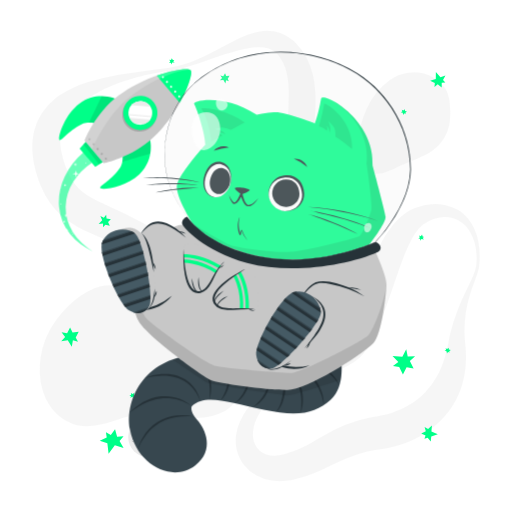
t = 0.00 s
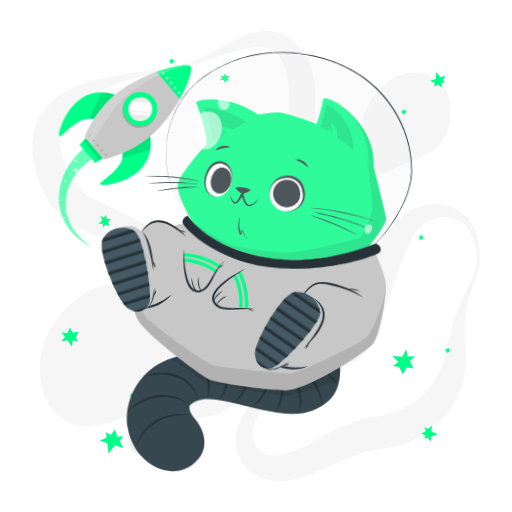
t = 0.56 s
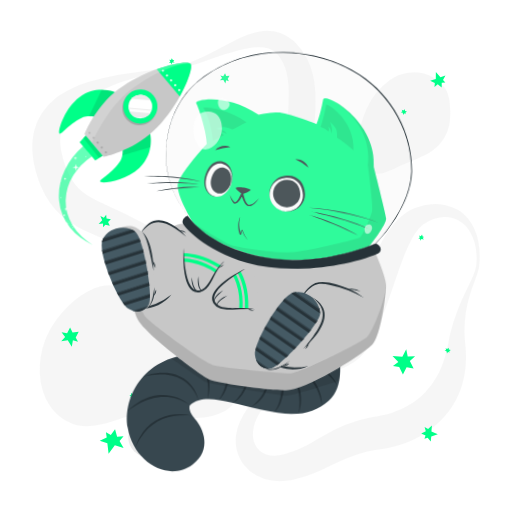
t = 0.94 s
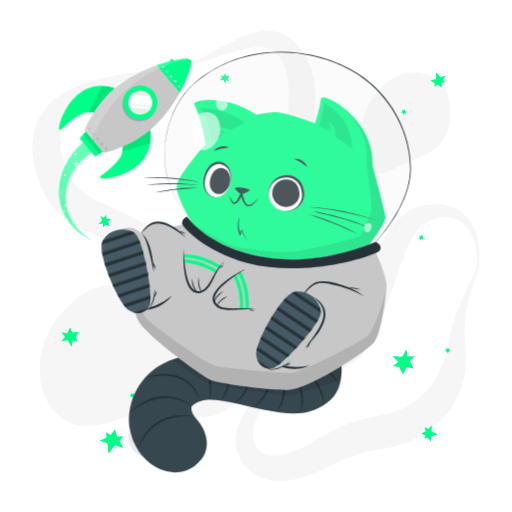
t = 1.50 s
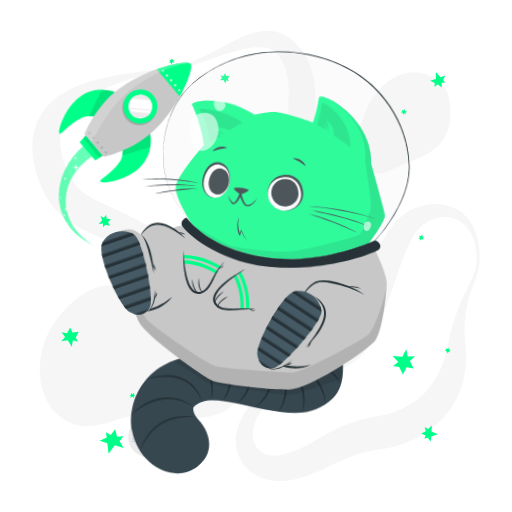
t = 2.06 s
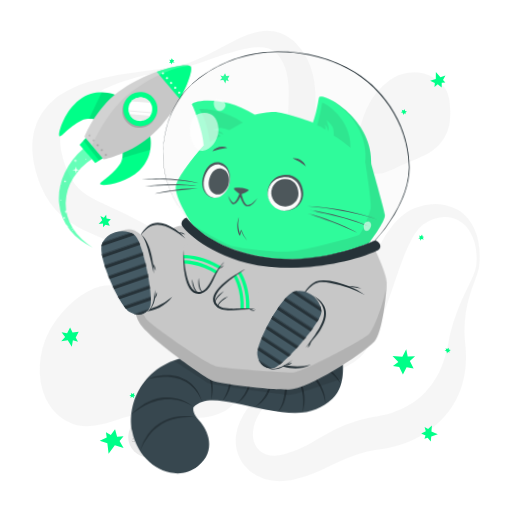
t = 2.44 s

The animated SVG that drew these frames (rendered in a browser with its animation timeline set to each time). Animation: 2 CSS @keyframes rules; one cycle of 3.00 s, repeats indefinitely.

<svg class="animated" id="freepik_stories-cat-astronaut" xmlns="http://www.w3.org/2000/svg" viewBox="0 0 500 500" version="1.1" xmlns:xlink="http://www.w3.org/1999/xlink" xmlns:svgjs="http://svgjs.com/svgjs"><style>svg#freepik_stories-cat-astronaut:not(.animated) .animable {opacity: 0;}svg#freepik_stories-cat-astronaut.animated #freepik--Rocket--inject-125 {animation: 3s Infinite  linear floating;animation-delay: 0s;}svg#freepik_stories-cat-astronaut.animated #freepik--Cat--inject-125 {animation: 3s Infinite  linear wind;animation-delay: 0s;}            @keyframes floating {                0% {                    opacity: 1;                    transform: translateY(0px);                }                50% {                    transform: translateY(-10px);                }                100% {                    opacity: 1;                    transform: translateY(0px);                }            }                    @keyframes wind {                0% {                    transform: rotate( 0deg );                }                25% {                    transform: rotate( 1deg );                }                75% {                    transform: rotate( -1deg );                }            }        </style><g id="freepik--background-complete--inject-125" class="animable" style="transform-origin: 250.016px 249.976px;"><g id="elur7zvf8htii"><g style="opacity: 0.4; transform-origin: 250.016px 249.976px;" class="animable"><path d="M465,259.53a58.69,58.69,0,0,0-1.64-22.65c-2.07-7.23-5.91-14-11.37-18.5a30.17,30.17,0,0,0-4.27-3A26.54,26.54,0,0,0,433.32,212c-6.57.36-12.9,2.84-18.65,6.42-.35.22-.75.46-1.05.67l-.83.62c-.54.45-1.08.87-1.6,1.36a28.7,28.7,0,0,0-3,3.18,51.87,51.87,0,0,0-5.34,7.87,145.7,145.7,0,0,0-8.72,19.08c-5.23,13.58-9.83,28.06-15,42.71q-1.92,5.5-4,11c-1.37,3.7-2.85,7.4-4.39,11.12a163.29,163.29,0,0,1-11.06,22.44c-1.16,1.89-2.4,3.79-3.84,5.69-.72,1-1.51,1.92-2.34,2.86s-1.7,1.79-2.59,2.62a50,50,0,0,1-11.5,7.9c-7.92,4.06-15.82,6.24-23.44,8.5s-15.08,4.27-22.23,6.94a100.34,100.34,0,0,0-20.18,10,65.45,65.45,0,0,0-16.09,14.78C253,403.56,249.53,410,248,416.47a32.69,32.69,0,0,0-.93,9.45,21.93,21.93,0,0,0,2.08,8.21,18.34,18.34,0,0,0,11.1,9.62,24.81,24.81,0,0,0,7.62,1.21,34.09,34.09,0,0,0,8.21-1c.69-.17,1.39-.37,2.08-.58l2.48-.74q2.47-.78,4.88-1.66c3.22-1.2,6.38-2.52,9.51-4,6.27-3,12.53-6.79,19.48-10.82a175.7,175.7,0,0,1,22.76-11.41,137.13,137.13,0,0,1,25.27-7.25c1.07-.23,2.13-.37,3.2-.55l2.86-.46c1.58-.27,3.18-.58,4.79-.93,3.2-.71,6.39-1.58,9.5-2.6,12.49-4.11,23.74-10.62,32.3-19.81a76.88,76.88,0,0,0,11.34-15.52,79.75,79.75,0,0,0,4.41-9.1,98.93,98.93,0,0,0,3.54-9.9c1-3.42,1.91-6.94,2.64-10.55.35-1.69.72-3.91,1.1-5.91s.84-4.07,1.32-6.08a177,177,0,0,1,7.38-23.37c2.91-7.53,6.3-14.75,9.7-21.84,1.7-3.55,3.4-7.07,5-10.6A42,42,0,0,0,465,259.53Zm3,.32a31.4,31.4,0,0,1-1.34,6c-.58,1.93-1.27,3.79-1.94,5.64-1.36,3.71-2.77,7.34-4,11s-2.41,7.38-3.38,11.1-1.71,7.5-2.33,11.26a114.77,114.77,0,0,0-1.22,22.62c.07,1.87.21,3.74.35,5.59s.38,3.58.55,5.79a117.2,117.2,0,0,1,.38,12.75,92.87,92.87,0,0,1-4.32,26.08A81,81,0,0,1,438,402.16a89.87,89.87,0,0,1-20.26,19.12A102.07,102.07,0,0,1,393.3,433.6a109.21,109.21,0,0,1-13,3.66c-2.22.49-4.45.89-6.73,1.22l-5.51.81A122.71,122.71,0,0,0,348.08,444a157,157,0,0,0-19.7,8.26c-6.83,3.3-14.25,7.1-22.34,10.25a123.93,123.93,0,0,1-12.42,4.16c-2.12.58-4.24,1.09-6.37,1.57l-3.21.65c-1.21.22-2.43.42-3.66.57a53.27,53.27,0,0,1-15.12-.16,45.32,45.32,0,0,1-14.85-5,39.74,39.74,0,0,1-12.19-10.31,37.07,37.07,0,0,1-6.92-14.13,39.88,39.88,0,0,1-.8-14.89,48.05,48.05,0,0,1,3.78-13.41A74.59,74.59,0,0,1,249,390.48a93.18,93.18,0,0,1,9.3-8.39,106.82,106.82,0,0,1,10.21-7c14.07-8.5,29.49-13.37,43.64-19.52,7.05-3,13.84-6.48,19.17-10.73a33.42,33.42,0,0,0,6.55-6.93c.41-.61.8-1.24,1.16-1.87s.67-1.25,1-1.94c.67-1.38,1.3-2.9,1.9-4.5,1.21-3.19,2.26-6.67,3.24-10.22s1.92-7.19,2.88-10.88l2.82-11.16c.95-3.75,1.92-7.53,3-11.31,4.18-15.12,9-30.47,16.5-45.45a110.34,110.34,0,0,1,14-21.78c1.49-1.71,3-3.39,4.72-5a52.89,52.89,0,0,1,5.39-4.64,46.53,46.53,0,0,1,6.22-4,33.61,33.61,0,0,1,3.42-1.64l1.78-.7c.58-.21,1.08-.36,1.62-.54a62.41,62.41,0,0,1,13.22-2.78,47.8,47.8,0,0,1,13.66.61,39.3,39.3,0,0,1,12.7,4.82,36.37,36.37,0,0,1,5.39,3.91,38.63,38.63,0,0,1,4.57,4.66A50.66,50.66,0,0,1,467.2,236,81.6,81.6,0,0,1,468,259.85Z" style="fill: rgb(235, 235, 235); transform-origin: 349.331px 334.594px;" id="elelzxwtjlu" class="animable"></path><path d="M166.66,65.81a101.46,101.46,0,0,0,25.67-7.6c8.26-3.52,16.21-7.77,24.22-12.09,4-2.13,8-4.34,12.22-6.41a123.29,123.29,0,0,1,13-5.79,61.91,61.91,0,0,1,14.87-3.65,38.72,38.72,0,0,1,17.28,2c1.46.52,2.87,1.22,4.31,1.87s2.72,1.57,4.06,2.41,2.5,1.85,3.71,2.83,2.24,2.08,3.34,3.14a60.21,60.21,0,0,1,10.2,14.11,69.76,69.76,0,0,1,5.94,16,98.18,98.18,0,0,1,2.38,15.9,203.82,203.82,0,0,1-.54,29.44l-1.11,13.66c-.18,2.23-.3,4.43-.45,6.62l-.19,3.26-.13,3.22a123.37,123.37,0,0,0,.19,12.51,68.87,68.87,0,0,0,1.71,11.73,71.64,71.64,0,0,0,4.14,11.75c1.76,4,3.78,8,5.95,12.06,4.36,8.09,9.31,16.17,14.13,24.51l3.58,6.32c1.16,2.15,2.3,4.3,3.4,6.52a96.35,96.35,0,0,1,5.8,13.85A49.19,49.19,0,0,1,347,259.33a35.27,35.27,0,0,1-3.62,15.38,40.18,40.18,0,0,1-4.08,6.52l-2.39,2.91c-.82.92-1.67,1.75-2.5,2.63a78.78,78.78,0,0,1-11.13,9.29A75.23,75.23,0,0,1,310.4,303c-1.14.44-2.25,1-3.41,1.35l-3.48,1.18c-2.35.67-4.71,1.34-7.12,1.83A99.19,99.19,0,0,1,267.06,309a125.82,125.82,0,0,1-14.59-2.05c-4.84-.9-9.59-2.16-14.31-3.53-2.33-.74-4.7-1.42-7-2.25l-3.48-1.21-3.43-1.3q-6.87-2.67-13.49-5.83c-2.21-1.06-4.39-2.16-6.58-3.25s-4.32-2.3-6.45-3.49-4.26-2.39-6.34-3.66-4.18-2.52-6.22-3.85l-11.75-7.61c-1.91-1.23-3.85-2.4-5.77-3.61l-2.89-1.79-2.91-1.73A439.22,439.22,0,0,0,114,239.07c-8.26-3.67-16.6-7.18-25.42-11.17-4.4-2-8.92-4.19-13.59-6.8a91.12,91.12,0,0,1-14-9.65A71.11,71.11,0,0,1,48.72,198a81.82,81.82,0,0,1-8.36-15.2c-1.16-2.55-2-5.07-3-7.61-.45-1.26-.82-2.51-1.23-3.76S35.34,169,35,167.61l-1-4-.51-2-.39-2.06a72.78,72.78,0,0,1-1.23-8.32c-.13-1.41-.27-2.82-.36-4.23l0-4.33,0-2.16c0-.72.12-1.45.18-2.18l.43-4.34c.22-1.44.56-2.89.84-4.32l.46-2.14c.18-.71.42-1.41.63-2.11.44-1.4.87-2.79,1.34-4.17s1.15-2.67,1.75-4a55.42,55.42,0,0,1,9.36-14l1.36-1.53c.48-.48,1-.93,1.45-1.4,1-.92,1.94-1.86,2.94-2.73,2.07-1.61,4.07-3.33,6.23-4.7a88.55,88.55,0,0,1,13.11-7.31,127.28,127.28,0,0,1,13.52-5.14,224.45,224.45,0,0,1,27.27-6.63c2.28-.4,4.54-.87,6.82-1.2s4.52-.81,6.8-1.13,4.54-.69,6.8-1l6.79-1Zm.5,3c-9,1.3-17.89,2.93-26.68,5l-3.29.79-3.27.87c-2.18.56-4.34,1.22-6.49,1.87-4.32,1.26-8.56,2.74-12.75,4.3A146.65,146.65,0,0,0,90.78,93a108.41,108.41,0,0,0-10.62,7.18,75.94,75.94,0,0,0-9,8.29c-1.42,1.41-2.54,3-3.78,4.48l-1.61,2.34c-.26.38-.54.76-.79,1.15l-.68,1.21a38.5,38.5,0,0,0-4.1,9.76c-.19.84-.38,1.67-.61,2.48l-.38,2.54c-.06.42-.15.83-.18,1.26l-.06,1.3c0,.86-.11,1.7-.11,2.57l.09,2.63c0,.44,0,.86.05,1.31l.16,1.35.29,2.67.54,2.73A78,78,0,0,0,63,159.38c.27.92.66,1.9,1,2.87s.74,1.95,1.14,2.89c.82,1.83,1.58,3.73,2.47,5.42a54.58,54.58,0,0,0,5.63,9.31A42.14,42.14,0,0,0,80.24,187c5.22,4.24,12.4,8,20.49,11.77,4,1.91,8.19,3.82,12.46,5.79s8.53,4,12.82,6.15A409.24,409.24,0,0,1,175.91,240l3,2,3,2.08c2,1.4,3.94,2.76,5.88,4.19l11.31,8.35c3.61,2.64,7.26,5.2,10.93,7.73l5.57,3.68c1.87,1.19,3.73,2.39,5.62,3.56,3.79,2.27,7.58,4.57,11.47,6.63l2.9,1.58,2.93,1.49c1.95,1,3.94,1.91,5.92,2.86a133.9,133.9,0,0,0,24.48,8.6,90.51,90.51,0,0,0,12.61,2.05,66.52,66.52,0,0,0,12.62,0,56.85,56.85,0,0,0,23.75-7.39,57.63,57.63,0,0,0,10.08-7.57c.75-.74,1.56-1.46,2.27-2.21l2-2.29a31.11,31.11,0,0,0,3.22-5A23.74,23.74,0,0,0,338.09,259a35.3,35.3,0,0,0-2.58-12.13,76.55,76.55,0,0,0-6-11.79c-2.38-3.82-5-7.57-7.8-11.26-5.56-7.39-11.64-14.6-17.59-22.28-3-3.87-5.9-7.87-8.66-12.15a92.73,92.73,0,0,1-7.58-13.93c-4.39-10.42-6.09-20.95-6.82-31.09-1.32-20.22,1.26-38.83.89-55.51-.18-8.32-1.09-16-3.51-22.8a43.65,43.65,0,0,0-4.89-9.69,22.85,22.85,0,0,0-6.63-6.75,22.61,22.61,0,0,0-9.57-3.27,47.48,47.48,0,0,0-12,.26,115.67,115.67,0,0,0-12.8,2.59c-4.29,1.17-8.61,2.46-12.89,3.9-8.6,2.8-17.14,6-25.82,8.86A160.69,160.69,0,0,1,167.16,68.78Z" style="fill: rgb(235, 235, 235); transform-origin: 189.255px 169.728px;" id="elk196iojckf" class="animable"></path><path d="M208.2,406a64,64,0,0,1-8.81,1.6c-1.42.19-2.79.29-4.18.41s-2.74.16-4.08.18c-2.7.11-5.32,0-7.94-.05-10.41-.41-20.36-2-30.17-3.52l-3.48-.53-1.54-.22-1.57-.12c-1.06-.11-2.16-.07-3.24-.1s-2.21.09-3.34.18-2.25.2-3.4.38-2.28.35-3.44.58c-2.29.46-4.63,1-6.94,1.61-9.34,2.46-18.57,6.11-28.87,8.47a52.69,52.69,0,0,1-16.63,1.26,38.62,38.62,0,0,1-8.82-1.94,40,40,0,0,1-4.23-1.75c-.69-.34-1.4-.67-2.06-1l-2-1.15a52.13,52.13,0,0,1-7.21-5.37c-1.15-1-2.23-2.19-3.34-3.31s-2-2.41-3-3.65-1.73-2.54-2.58-3.86c-.43-.65-.77-1.32-1.12-2l-1.07-2-.52-1-.43-1-.86-2.07a38.74,38.74,0,0,1-1.51-4.18,68.26,68.26,0,0,1-3-16.93,82.76,82.76,0,0,1,.91-16.62A81.33,81.33,0,0,1,44,332.36c.5-1.26,1-2.52,1.55-3.77s1.17-2.46,1.76-3.68,1.22-2.42,1.9-3.59,1.31-2.36,2.06-3.51a103.5,103.5,0,0,1,21-24.07A82.86,82.86,0,0,1,85,284.87a52.47,52.47,0,0,1,14.24-5.47,34.19,34.19,0,0,1,15.48.36,58.23,58.23,0,0,1,14.5,6.16,154,154,0,0,1,25.22,18.86c3.87,3.49,7.5,7.12,11,10.84a7.84,7.84,0,0,0,1.08,1l.9.79c.7.47,1.23,1,2,1.45l1,.7c.36.22.73.42,1.07.66.66.47,1.5.85,2.2,1.3a92.5,92.5,0,0,0,10.65,5l6.37,2.51,3.41,1.33,3.56,1.48c2.41,1,4.95,2.19,7.53,3.46a74.57,74.57,0,0,1,8,4.77,50.15,50.15,0,0,1,8,6.82,42.21,42.21,0,0,1,6.66,9.25l.69,1.28.59,1.31c.38.88.78,1.76,1.12,2.66a43.38,43.38,0,0,1,1.57,5.36l.56,2.67.34,2.6a47.21,47.21,0,0,1,.33,5.09c0,.45,0,.79,0,1.3,0,.69,0,1.36-.08,2a24.38,24.38,0,0,1-.61,4.18c-.08.34-.16.69-.25,1l-.34,1.07c-.23.7-.49,1.39-.75,2.09a29.72,29.72,0,0,1-2.06,3.87c-.4.59-.81,1.16-1.23,1.72-.21.29-.43.58-.64.83l-.67.74c-.44.48-.9,1-1.36,1.42s-.91.81-1.38,1.21-.94.77-1.41,1.12l-1.36.94c-.46.29-.94.62-1.38.87l-1.33.73A45.08,45.08,0,0,1,208.2,406Z" style="fill: rgb(235, 235, 235); transform-origin: 135.901px 347.498px;" id="elsy3ca9crstq" class="animable"></path><path d="M350.05,149.26a48.65,48.65,0,0,1-.69-9.77c.09-6.26,1.5-12,3.05-17.57a112.12,112.12,0,0,1,5.85-16.27,72.08,72.08,0,0,1,9.06-14.82,68,68,0,0,1,13-12.56A42.69,42.69,0,0,1,398.64,71a41.37,41.37,0,0,1,10.55-.22A33.83,33.83,0,0,1,419,73.41a34.31,34.31,0,0,1,7.71,4.78,68.44,68.44,0,0,1,6,5.6,22.92,22.92,0,0,1,2.6,3.43,26.19,26.19,0,0,1,1.84,3.94,43.62,43.62,0,0,1,2,8.68,74.22,74.22,0,0,1,.21,18.49A41.86,41.86,0,0,1,433.69,135a42.29,42.29,0,0,1-11.48,12.31c-4.58,3.34-10,5.73-15.23,7.91s-10.52,4.12-15.44,6.44-9.67,4.9-15.66,6.77a27.74,27.74,0,0,1-4.91,1.06,19.86,19.86,0,0,1-5.84-.09,15.29,15.29,0,0,1-7-3.42c-.48-.44-1-.92-1.42-1.39s-.83-1-1.23-1.47a24.44,24.44,0,0,1-1.86-2.95,30,30,0,0,1-1.35-2.91c-.34-.9-.72-1.89-1-2.76l-.39-1.37-.33-1.32C350.35,151,350.21,150.13,350.05,149.26Z" style="fill: rgb(235, 235, 235); transform-origin: 394.588px 120.103px;" id="el6g75apkkmna" class="animable"></path></g></g><circle cx="144.87" cy="426.84" r="19.67" style="fill: rgb(235, 235, 235); transform-origin: 144.87px 426.84px;" id="elfn8utopg1m" class="animable"></circle><path d="M152,415.17a4.43,4.43,0,0,1-.73,2.67,5.36,5.36,0,0,1-2.14,1.89,3.92,3.92,0,0,1-2.89.25,4.09,4.09,0,0,1-2.2-1.7,5.85,5.85,0,0,0,2.36,1.05,3.78,3.78,0,0,0,1.21,0,4,4,0,0,0,1.15-.37c.18-.09.37-.19.55-.3a5.88,5.88,0,0,0,.51-.36,5.22,5.22,0,0,0,.91-.85A6.85,6.85,0,0,0,152,415.17Z" style="fill: rgb(199, 199, 199); transform-origin: 148.023px 417.658px;" id="el84uqkhiqwte" class="animable"></path><path d="M145,416.3a2.81,2.81,0,0,1,.4-1.88,3.58,3.58,0,0,1,1.49-1.34,2.61,2.61,0,0,1,2.05-.15,2.58,2.58,0,0,1,1.47,1.25,4.45,4.45,0,0,0-1.63-.6,2.65,2.65,0,0,0-1.52.27A4.58,4.58,0,0,0,145,416.3Z" style="fill: rgb(199, 199, 199); transform-origin: 147.691px 414.544px;" id="eligtf5dg45hf" class="animable"></path><path d="M144.87,436.09a2.67,2.67,0,0,1,0,1.87,3.34,3.34,0,0,1-1.14,1.6,2.61,2.61,0,0,1-1.94.52,2.67,2.67,0,0,1-1.65-.91,4.88,4.88,0,0,0,1.68.24,2.54,2.54,0,0,0,1.39-.54,3.9,3.9,0,0,0,1-1.17A5,5,0,0,0,144.87,436.09Z" style="fill: rgb(199, 199, 199); transform-origin: 142.59px 438.097px;" id="eliwqnpe6el3" class="animable"></path><path d="M140.79,438.32a1.72,1.72,0,0,1-.13-1.32,2.24,2.24,0,0,1,.79-1.15,1.79,1.79,0,0,1,1.41-.35,1.71,1.71,0,0,1,1.12.72,3.84,3.84,0,0,0-1.15-.05,2,2,0,0,0-.86.36A3.43,3.43,0,0,0,140.79,438.32Z" style="fill: rgb(199, 199, 199); transform-origin: 142.282px 436.896px;" id="eltph3ula1t5q" class="animable"></path><path d="M137.78,418.39a1.8,1.8,0,0,1,.56,1.26,1.93,1.93,0,0,1-.56,1.39,1.7,1.7,0,0,1-1.44.5,2.1,2.1,0,0,1-1.23-.59,6.52,6.52,0,0,0,1.22-.09,1.46,1.46,0,0,0,.84-.42,2,2,0,0,0,.5-.86A3.68,3.68,0,0,0,137.78,418.39Z" style="fill: rgb(199, 199, 199); transform-origin: 136.725px 419.972px;" id="el4smd0nslq83" class="animable"></path><path d="M135.34,420.3a1.11,1.11,0,0,1-.49-.87,1.38,1.38,0,0,1,.39-1,1.22,1.22,0,0,1,1.08-.35,1.3,1.3,0,0,1,.84.51,6,6,0,0,0-.83.17,1,1,0,0,0-.48.27,1.67,1.67,0,0,0-.33.5A3,3,0,0,0,135.34,420.3Z" style="fill: rgb(199, 199, 199); transform-origin: 136.005px 419.181px;" id="el0pw2mwoso79g" class="animable"></path><path d="M151.45,439.13a1.75,1.75,0,0,1-1.09.85,1.93,1.93,0,0,1-1.48-.2,1.69,1.69,0,0,1-.83-1.28,2,2,0,0,1,.27-1.34,6.07,6.07,0,0,0,.38,1.16,1.47,1.47,0,0,0,.61.72,2,2,0,0,0,.95.27A3.83,3.83,0,0,0,151.45,439.13Z" style="fill: rgb(199, 199, 199); transform-origin: 149.739px 438.603px;" id="elwkbws2jyrl" class="animable"></path><path d="M149,437.23a1.14,1.14,0,0,1,.73-.69,1.35,1.35,0,0,1,1.09.13,1.23,1.23,0,0,1,.6,1,1.26,1.26,0,0,1-.29.94,6.37,6.37,0,0,0-.36-.77,1,1,0,0,0-.39-.39,1.33,1.33,0,0,0-.56-.2A2.89,2.89,0,0,0,149,437.23Z" style="fill: rgb(199, 199, 199); transform-origin: 150.213px 437.545px;" id="elx7qk9746emj" class="animable"></path><path d="M158.19,425.28a1.77,1.77,0,0,1-.42,1.32,1.91,1.91,0,0,1-1.34.67,1.75,1.75,0,0,1-1.41-.59,2,2,0,0,1-.53-1.26,6.06,6.06,0,0,0,1,.75,1.52,1.52,0,0,0,.91.24,1.94,1.94,0,0,0,.94-.31A3.33,3.33,0,0,0,158.19,425.28Z" style="fill: rgb(199, 199, 199); transform-origin: 156.344px 426.276px;" id="elnenzhgkf54j" class="animable"></path><path d="M155.1,425.09a1.08,1.08,0,0,1,.21-1,1.35,1.35,0,0,1,1-.52,1.23,1.23,0,0,1,1,.46,1.26,1.26,0,0,1,.29.94,8,8,0,0,0-.73-.43,1.16,1.16,0,0,0-.54-.11,1.66,1.66,0,0,0-.58.15A3.26,3.26,0,0,0,155.1,425.09Z" style="fill: rgb(199, 199, 199); transform-origin: 156.331px 424.33px;" id="ele1u0f9gtl9r" class="animable"></path><path d="M132.13,429.74a1.78,1.78,0,0,1-.42,1.32,2,2,0,0,1-1.34.67,1.72,1.72,0,0,1-1.4-.59,2.1,2.1,0,0,1-.54-1.27,6.54,6.54,0,0,0,1,.75,1.57,1.57,0,0,0,.92.25,2,2,0,0,0,.94-.31A3.87,3.87,0,0,0,132.13,429.74Z" style="fill: rgb(199, 199, 199); transform-origin: 130.284px 430.736px;" id="el0gq302olh9ie" class="animable"></path><path d="M129,429.55a1.13,1.13,0,0,1,.21-1,1.36,1.36,0,0,1,1-.51,1.22,1.22,0,0,1,1,.45,1.29,1.29,0,0,1,.29.95,5.05,5.05,0,0,0-.73-.43.94.94,0,0,0-.54-.11,1.38,1.38,0,0,0-.57.15A2.74,2.74,0,0,0,129,429.55Z" style="fill: rgb(199, 199, 199); transform-origin: 130.234px 428.794px;" id="elnyotkqpjxch" class="animable"></path></g><g id="freepik--Stars--inject-125" class="animable" style="transform-origin: 250px 250px;"><polygon points="425.57 77.06 425.66 70.29 430.15 75.32 435 73.81 432.63 78.12 434.91 80.51 431.38 80.87 431.32 85.44 427.44 82.22 424.29 84.84 424.64 80.98 420.04 78.85 425.57 77.06" style="fill: rgb(0, 255, 136); transform-origin: 427.52px 77.865px;" id="eljekdqml1mb8" class="animable"></polygon><polygon points="421.31 421.3 427.52 424 421.15 426.2 420.67 431.25 417.61 427.4 414.52 428.58 415.55 425.19 411.36 423.36 415.83 421.03 414.63 417.11 418.06 418.93 421.8 415.51 421.31 421.3" style="fill: rgb(0, 255, 136); transform-origin: 419.44px 423.38px;" id="elpwpgopjtct" class="animable"></polygon><polygon points="112.15 434.73 106.03 443.16 104.84 432.87 97.41 430.47 104.21 427.15 103.46 422.12 108.21 424.8 112.34 419.1 114.37 426.58 120.66 426.08 116.78 430.63 120.68 437.38 112.15 434.73" style="fill: rgb(0, 255, 136); transform-origin: 109.045px 431.13px;" id="elu8y14exkto" class="animable"></polygon><polygon points="389.85 358.39 393.47 365.62 397.07 358.71 403.92 359.89 400.27 352.63 405.37 347.78 398.16 348.04 396.72 340.98 392.92 348.29 383.33 347.56 388.98 353.4 383.75 357.41 389.85 358.39" style="fill: rgb(0, 255, 136); transform-origin: 394.35px 353.3px;" id="el28tdt1uvhik" class="animable"></polygon><polygon points="222.44 76.89 224.18 73.97 220.91 74.26 219.78 71.56 218.03 74.5 215.16 73.79 216.88 76.29 214.71 78.4 218.16 78.09 220.07 81.66 220.86 78.33 223.47 79.28 222.44 76.89" style="fill: rgb(0, 255, 136); transform-origin: 219.445px 76.61px;" id="elu3u5359bz5" class="animable"></polygon><polygon points="412.74 230.99 412.14 229.07 410.98 230.63 409.35 230.06 409.96 231.99 408.52 232.98 410.29 233.2 410.37 234.99 411.59 233.34 413.91 233.9 412.75 232.25 414.2 231.47 412.74 230.99" style="fill: rgb(0, 255, 136); transform-origin: 411.36px 232.03px;" id="eljd8y1tppbkp" class="animable"></polygon><polygon points="438.71 343.03 440.2 341.69 438.31 341.28 438.15 339.56 436.65 340.91 435.15 340 435.68 341.71 434.09 342.51 436.08 342.95 436.53 345.3 437.56 343.56 438.87 344.56 438.71 343.03" style="fill: rgb(0, 255, 136); transform-origin: 437.145px 342.43px;" id="eleqy65a4vx3g" class="animable"></polygon><polygon points="395.91 110.15 397.4 108.81 395.52 108.4 395.35 106.68 393.85 108.03 392.36 107.12 392.89 108.83 391.29 109.64 393.29 110.07 393.74 112.42 394.77 110.69 396.07 111.68 395.91 110.15" style="fill: rgb(0, 255, 136); transform-origin: 394.345px 109.55px;" id="elyx2iiii6gjb" class="animable"></polygon><polygon points="130.94 385.7 131.01 383.69 129.4 384.77 128.05 383.69 127.98 385.71 126.29 386.15 127.89 386.96 127.36 388.67 129.06 387.53 131.06 388.84 130.53 386.89 132.15 386.65 130.94 385.7" style="fill: rgb(0, 255, 136); transform-origin: 129.22px 386.265px;" id="elplp6pde0q4" class="animable"></polygon><polygon points="168.8 58.56 167.78 56.84 167.01 58.61 165.29 58.44 166.32 60.17 165.14 61.46 166.92 61.27 167.4 63 168.21 61.12 170.6 61.14 169.1 59.79 170.33 58.7 168.8 58.56" style="fill: rgb(0, 255, 136); transform-origin: 167.87px 59.92px;" id="elw9g621qyjfm" class="animable"></polygon><polygon points="73.96 329.49 76.86 323.88 70.85 324.78 68.45 319.9 65.53 325.54 60.13 324.55 63.6 328.99 59.8 333.13 66.16 332.18 70.11 338.58 71.2 332.33 76.14 333.8 73.96 329.49" style="fill: rgb(0, 255, 136); transform-origin: 68.33px 329.24px;" id="el1vzj92ril37" class="animable"></polygon><polygon points="103.01 219.59 107.22 220.45 105.52 216.68 108.27 214.2 104.04 213.33 103.69 209.61 101.42 212.71 98 210.99 99.8 214.98 96.34 218.75 100.64 218.31 100.59 221.81 103.01 219.59" style="fill: rgb(0, 255, 136); transform-origin: 102.305px 215.71px;" id="eladktzw3t3bg" class="animable"></polygon></g><g id="freepik--Rocket--inject-125" class="animable" style="transform-origin: 122.117px 156.521px;"><path d="M114.47,97.18c-.33-.39-19.53-9.3-36.92,4-16,12.2-21.53,35.13-19.41,35.68,2.6.67,9.72-10.27,23.39-16.28,4.85-2.13,12.56,0,12.56,0Z" style="fill: rgb(0, 255, 136); transform-origin: 86.0883px 115.394px;" id="elhru3wv3dwh" class="animable"></path><g id="elo8omcjqj2v"><path d="M94.1,120.55a30.28,30.28,0,0,0-7-1c3-6.31,8.64-18.08,12.3-25.7a35.29,35.29,0,0,1,15.09,3.28Z" style="opacity: 0.1; transform-origin: 100.795px 107.2px;" class="animable"></path></g><path d="M146.1,134.49c.33.39,6,20.79-10,35.77C121.49,184,98,185.76,97.77,183.57c-.24-2.67,11.72-7.91,19.89-20.41,2.9-4.43,2.06-12.39,2.06-12.39Z" style="fill: rgb(0, 255, 136); transform-origin: 122.554px 159.423px;" id="eld2we8mc8tkv" class="animable"></path><g id="elvc1vcccipj"><path d="M146.85,150c-8.18,2.38-20.73,6-27.37,8a30.47,30.47,0,0,0,.24-7.21l26.38-16.28A35.11,35.11,0,0,1,146.85,150Z" style="opacity: 0.1; transform-origin: 133.431px 146.255px;" class="animable"></path></g><path d="M101.4,159.42,82.65,137.31s9.78-26.22,33-43.84c11.61-8.78,25.22-15.36,37.41-19.71,16.82-6,30.9-7.78,33.08-5.21s-1.85,16.17-10.54,31.79C169.33,111.65,160.61,124,150,134,128.87,154.07,101.4,159.42,101.4,159.42Z" style="fill: rgb(199, 199, 199); transform-origin: 134.686px 113.414px;" id="el6zmmr2ri4t3" class="animable"></path><path d="M147,124.55A16.72,16.72,0,1,1,148.89,101,16.73,16.73,0,0,1,147,124.55Z" style="fill: rgb(166, 166, 166); transform-origin: 136.148px 111.828px;" id="elwhqhn4vlz2j" class="animable"></path><path d="M147.86,123a16.72,16.72,0,1,1,1.94-23.56A16.71,16.71,0,0,1,147.86,123Z" style="fill: rgb(0, 255, 136); transform-origin: 137.046px 110.25px;" id="el06a85jk8pxhs" class="animable"></path><path d="M144.56,119.08a11.6,11.6,0,1,1,1.33-16.35A11.6,11.6,0,0,1,144.56,119.08Z" style="fill: rgb(255, 255, 255); transform-origin: 137.049px 110.24px;" id="elmsjbgdkgewe" class="animable"></path><path d="M144.56,119.08a11.43,11.43,0,0,1-3.71,2.12l-9.32-.76a11.64,11.64,0,0,1-3.32-2.69,11.83,11.83,0,0,1-1.68-2.65l20.12,1.65A11.76,11.76,0,0,1,144.56,119.08Z" style="fill: rgb(235, 235, 235); transform-origin: 136.59px 118.15px;" id="el9b846n11hb6" class="animable"></path><path d="M146.9,104.11l-18.57-1.51a11.43,11.43,0,0,1,1.21-1.2,11.6,11.6,0,0,1,16.35,1.33A13.15,13.15,0,0,1,146.9,104.11Z" style="fill: rgb(235, 235, 235); transform-origin: 137.615px 101.375px;" id="elswu4uugzocd" class="animable"></path><path d="M147.9,114.34l-22.21-1.81a7.12,7.12,0,0,1-.16-1l22.69,1.85C148.13,113.68,148,114,147.9,114.34Z" style="fill: rgb(235, 235, 235); transform-origin: 136.875px 112.935px;" id="el0ot467kley5" class="animable"></path><path d="M175.62,100.34,153.08,73.76c16.82-6,30.9-7.78,33.08-5.21S184.31,84.72,175.62,100.34Z" style="fill: rgb(0, 255, 136); transform-origin: 169.911px 83.8739px;" id="el0yiq7z0djyfh" class="animable"></path><path d="M159.71,76a1,1,0,0,1-1.38-.12,1,1,0,0,1,1.49-1.26A1,1,0,0,1,159.71,76Z" style="fill: rgb(255, 255, 255); transform-origin: 159.131px 75.3194px;" id="elxnmv2enivp" class="animable"></path><path d="M163.72,80.73a1,1,0,0,1-1.38-.11,1,1,0,1,1,1.38.11Z" style="fill: rgb(255, 255, 255); transform-origin: 163.087px 79.9556px;" id="elbn304rp5kls" class="animable"></path><path d="M167.73,85.46a1,1,0,0,1-1.38-.11,1,1,0,1,1,1.38.11Z" style="fill: rgb(255, 255, 255); transform-origin: 167.097px 84.6856px;" id="el7udp2ktjo5h" class="animable"></path><path d="M171.74,90.19a1,1,0,0,1-1.38-.11,1,1,0,1,1,1.38.11Z" style="fill: rgb(255, 255, 255); transform-origin: 171.107px 89.4156px;" id="elgxtzfla9es8" class="animable"></path><path d="M175.75,94.92a1,1,0,1,1,.11-1.37A1,1,0,0,1,175.75,94.92Z" style="fill: rgb(255, 255, 255); transform-origin: 175.081px 94.1769px;" id="el94h1y8xp6jv" class="animable"></path><path d="M88.06,136.79a1,1,0,1,1,.11-1.38A1,1,0,0,1,88.06,136.79Z" style="fill: rgb(166, 166, 166); transform-origin: 87.3956px 136.043px;" id="el9lu50mqnlr8" class="animable"></path><path d="M92.07,141.52a1,1,0,1,1,.11-1.38A1,1,0,0,1,92.07,141.52Z" style="fill: rgb(166, 166, 166); transform-origin: 91.4056px 140.773px;" id="eln53pamkrgj" class="animable"></path><path d="M96.08,146.25a1,1,0,1,1,.11-1.38A1,1,0,0,1,96.08,146.25Z" style="fill: rgb(166, 166, 166); transform-origin: 95.4156px 145.503px;" id="elif4666z1f1" class="animable"></path><path d="M100.09,151a1,1,0,1,1,.11-1.38A1,1,0,0,1,100.09,151Z" style="fill: rgb(166, 166, 166); transform-origin: 99.4256px 150.253px;" id="eld7kf8vvx3jb" class="animable"></path><path d="M104.1,155.71a1,1,0,1,1,.11-1.38A1,1,0,0,1,104.1,155.71Z" style="fill: rgb(166, 166, 166); transform-origin: 103.436px 154.963px;" id="elwuipd55sfs" class="animable"></path><g id="elz1zicaqbnnp"><path d="M185.1,67.89c-13,.93-35.45,8.8-59.12,27.35C108.5,109,95.75,132.93,89.8,145.74l-7.15-8.43s9.77-26.23,33-43.84c11.6-8.79,25.22-15.36,37.41-19.71C168.16,68.35,181,66.39,185.1,67.89Z" style="fill: rgb(255, 255, 255); opacity: 0.2; transform-origin: 133.875px 106.571px;" class="animable"></path></g><polygon points="93.02 163.02 77.78 145.04 83.7 138.56 100.39 158.23 93.02 163.02" style="fill: rgb(0, 255, 136); transform-origin: 89.085px 150.79px;" id="elc4bu8zocwkl" class="animable"></polygon><g id="elflfi0dapsoj"><polygon points="100.38 158.23 96.8 160.56 81.44 141.04 83.7 138.56 100.38 158.23" style="opacity: 0.1; transform-origin: 90.91px 149.56px;" class="animable"></polygon></g><g id="ellerns25jbo8"><path d="M89.67,159A61.69,61.69,0,0,0,71.8,177.12a48.82,48.82,0,0,0-7.64,24.38,44.35,44.35,0,0,0,1.59,13,46.34,46.34,0,0,0,5.39,12.22,53.18,53.18,0,0,0,8.69,10.53,68.49,68.49,0,0,0,11.06,8.39,68.91,68.91,0,0,1-12.11-7.15,55.91,55.91,0,0,1-10.29-9.88,50,50,0,0,1-10.83-26.9,56.82,56.82,0,0,1,5.57-29.26,73,73,0,0,1,18.53-23.79Z" style="fill: rgb(0, 255, 136); opacity: 0.6; transform-origin: 74.1906px 197.15px;" class="animable"></path></g><polygon points="77.58 169.85 74.8 170.36 74.18 173.3 73.56 170.36 70.78 169.85 73.54 169.17 74.18 166.4 74.81 169.17 77.58 169.85" style="fill: rgb(255, 255, 255); transform-origin: 74.18px 169.85px;" id="elyx3ocq7t38m" class="animable"></polygon><polygon points="67.34 224.75 65.79 225.04 65.44 226.68 65.1 225.04 63.54 224.75 65.09 224.37 65.44 222.82 65.8 224.37 67.34 224.75" style="fill: rgb(255, 255, 255); transform-origin: 65.44px 224.75px;" id="el31bs3jq0rdg" class="animable"></polygon><polygon points="66.51 210.53 64.96 210.81 64.61 212.45 64.26 210.81 62.71 210.53 64.25 210.15 64.61 208.6 64.96 210.15 66.51 210.53" style="fill: rgb(255, 255, 255); transform-origin: 64.61px 210.525px;" id="el8se81rmvy2v" class="animable"></polygon><polygon points="75.52 160.71 73.97 161 73.62 162.64 73.28 161 71.72 160.71 73.27 160.33 73.62 158.78 73.98 160.33 75.52 160.71" style="fill: rgb(255, 255, 255); transform-origin: 73.62px 160.71px;" id="elm5ln0o7hr7h" class="animable"></polygon><path d="M71,228.29a.45.45,0,0,0,0,.9A.45.45,0,0,0,71,228.29Z" style="fill: rgb(255, 255, 255); transform-origin: 71px 228.74px;" id="elkenybk1dxhd" class="animable"></path><path d="M83.88,158.52a.45.45,0,0,0,0,.9A.45.45,0,0,0,83.88,158.52Z" style="fill: rgb(255, 255, 255); transform-origin: 83.88px 158.97px;" id="elorecbv7vwi" class="animable"></path><path d="M59.62,198.7a.45.45,0,0,0,0,.9A.45.45,0,0,0,59.62,198.7Z" style="fill: rgb(255, 255, 255); transform-origin: 59.62px 199.15px;" id="eln4fhagv8e5o" class="animable"></path><path d="M70.22,226a.32.32,0,0,0,0,.64A.32.32,0,0,0,70.22,226Z" style="fill: rgb(255, 255, 255); transform-origin: 70.22px 226.32px;" id="elwv8ld7u97u" class="animable"></path><path d="M59.46,183a.32.32,0,0,0,0,.63A.32.32,0,0,0,59.46,183Z" style="fill: rgb(255, 255, 255); transform-origin: 59.46px 183.315px;" id="elm4o76ae83l" class="animable"></path><path d="M62.71,215.56a.87.87,0,0,0,0,1.73A.87.87,0,0,0,62.71,215.56Z" style="fill: rgb(255, 255, 255); transform-origin: 62.71px 216.425px;" id="el756l6pqvyvg" class="animable"></path><path d="M63.54,180a.87.87,0,0,0,0,1.73A.87.87,0,0,0,63.54,180Z" style="fill: rgb(255, 255, 255); transform-origin: 63.54px 180.865px;" id="ele89u5uv2s0t" class="animable"></path></g><g id="freepik--Cat--inject-125" class="animable" style="transform-origin: 250.183px 255.889px;"><path d="M332.75,349s5.32,27.92-9.85,41.32-31.38,16.94-65.44,9.88-56.46-16-70.17-3.52c0,0-2.7,4.46,5.3,13.4s17.36,29.5-2,44.46c-22.82,17.64-57.52-1.18-63.64-34.81s19.11-74.9,70.36-72.62,66.53,12.53,76.17,12.82,11.11-8.11,11.11-8.11Z" style="fill: rgb(55, 71, 79); transform-origin: 229.852px 404.153px;" id="elc9ywn1kdyo4" class="animable"></path><path d="M189.89,406.86c-17.9-1.79-35,2.51-46.49,17a76.09,76.09,0,0,0-9.2,14.75,55.7,55.7,0,0,1,8-15.71c11-15.37,29.86-20.33,47.72-16.08Z" style="fill: rgb(38, 50, 56); transform-origin: 162.06px 421.987px;" id="elgkbkps4z89o" class="animable"></path><path d="M195.67,391.78c-6.06-16.7-20.37-25.66-37.95-24.92a90.32,90.32,0,0,0-16.35,2.19,60.85,60.85,0,0,1,16.27-3.75c17.94-1.75,34.18,8.48,38,26.48Z" style="fill: rgb(38, 50, 56); transform-origin: 168.52px 378.443px;" id="el3a1msiulagn" class="animable"></path><path d="M187.29,396.63c-15.79-10.72-34.32-9.87-50.49-.56-2,1.29-5.11,3.06-7,4.54-1.11.83-2.24,1.65-3.38,2.45,7.85-8,18-14.22,29.27-15.8,11.16-1.56,23.25,1.69,31.55,9.37Z" style="fill: rgb(38, 50, 56); transform-origin: 156.855px 394.969px;" id="el1b7r3lwcgp3" class="animable"></path><path d="M204.49,390.39c1.76-14.17-1.14-30.11-13-39.25a51.81,51.81,0,0,0-5.14-3.59,31.42,31.42,0,0,1,5.71,2.79c13.25,8.09,16.91,26,12.42,40.05Z" style="fill: rgb(38, 50, 56); transform-origin: 196.328px 368.97px;" id="el1rwx8nd9ckh" class="animable"></path><path d="M215.47,391.15c7.62-11.83,9.84-25.08,2.89-37.79-.78-1.72-2-3.39-2.89-5.05a38,38,0,0,1,3.74,4.55c8.63,12.05,6.35,27.88-3.74,38.29Z" style="fill: rgb(38, 50, 56); transform-origin: 220.005px 369.73px;" id="el313bh4xz6je" class="animable"></path><path d="M229.31,393.79a38,38,0,0,0,12.1-19.5c2-7.62.43-15.53-3.13-22.52a26.64,26.64,0,0,1,5.07,23c-2.06,7.74-6.9,15.19-14,19Z" style="fill: rgb(38, 50, 56); transform-origin: 236.715px 372.78px;" id="elcvnplfachr" class="animable"></path><path d="M246.69,397.8c10.29-7.71,16.57-19.22,15.56-32.21a76,76,0,0,0-1.4-8.65,38.16,38.16,0,0,1,2,5.57c4,14-3.16,29.08-16.17,35.29Z" style="fill: rgb(38, 50, 56); transform-origin: 255.319px 377.37px;" id="elmpvcw4pj7yj" class="animable"></path><path d="M269.22,402.27c2.83-2.47,4-6.27,5.18-9.72,3.12-10.61,3.84-22.4-.9-32.67,6.95,9.42,6.37,22.66,2.37,33.19-1.48,3.43-3.23,7.34-6.65,9.2Z" style="fill: rgb(38, 50, 56); transform-origin: 274.019px 381.075px;" id="eldsaorpzvd3" class="animable"></path><path d="M293.51,403.38c2.34-13.47-.24-30-9.32-40.55a41.2,41.2,0,0,0-4.42-4.34,27.6,27.6,0,0,1,5.12,3.65c10.5,9.55,13.63,28.26,8.62,41.24Z" style="fill: rgb(38, 50, 56); transform-origin: 287.808px 380.935px;" id="el971eshz3cf" class="animable"></path><path d="M283.56,354.56c18.18,4.63,33.23,21.68,32.66,40.89-2.71-19.09-15.4-33.16-32.66-40.89Z" style="fill: rgb(38, 50, 56); transform-origin: 299.898px 375.005px;" id="el121m1ft3r1ki" class="animable"></path><path d="M284.61,351.77c18.6-2.84,39.33,6.72,46.87,24.45-10.41-16.25-27.93-24.11-46.87-24.45Z" style="fill: rgb(38, 50, 56); transform-origin: 308.045px 363.748px;" id="ellaf6nwt6gv" class="animable"></path><g id="eljld8h6xder"><path d="M332.76,370.9c-18.06,6.13-47.44,15.75-52.49,15.35-5.43-.44-75-10.71-78.45-12.7-2.8-1.65-22.43-15-33.56-22.55a77.58,77.58,0,0,1,29.06-3.94c51.25,2.29,66.54,12.53,76.18,12.82s11.11-8.1,11.11-8.1L332.75,349A68,68,0,0,1,332.76,370.9Z" style="opacity: 0.1; transform-origin: 250.951px 366.602px;" class="animable"></path></g><path d="M184.77,219.69a83.73,83.73,0,0,0-9.53,0,26.08,26.08,0,0,0-6,2.29s-9.53-6.53-18.17-4.58-21.7,19.22-23.11,33.34-.53,48.51,7.41,63,62.27,53.81,70.21,57.34,56.46,10.05,75.15,9.7,70.55-32.73,83.79-45.69c8.47-8.29,12.7-49.22,12.88-57.51s-12.18-35.1-12.18-35.1Z" style="fill: rgb(199, 199, 199); transform-origin: 252.404px 298.915px;" id="elhv8kiluumhp" class="animable"></path><g id="elnp8yw2r5u0c"><path d="M377.41,277.55c-.18,8.3-4.41,49.22-12.88,57.5-13.24,13-65.1,45.35-83.79,45.7s-67.22-6.17-75.15-9.71-62.28-42.86-70.22-57.32c-4.65-8.48-6.87-23.8-7.64-37.88,1.25,8.69,11.65,30.33,15,35s57.05,44.2,67.87,46.65,63.53,6.84,73.63,6.77,69.73-31.34,75-36.41S375.52,294.46,377.41,277.55Z" style="opacity: 0.1; transform-origin: 252.57px 328.302px;" class="animable"></path></g><path d="M187.18,216.92s-15.29-24.22-14.58-35.28,32.69-47.51,45.16-57.15,41.63-14.82,51.51-14.82,38,10.84,38,10.84,3.24-7.57,6.18-24c1.37-7.7,52.69,19.75,50.33,65.15,0,0,12,44.15,12.7,50.06s-15.75,27.09-15.75,27.09a198.57,198.57,0,0,1-35.12,10.33c-21.12,4.23-45.27,7.07-76.14.25C204.23,239.38,187.18,216.92,187.18,216.92Z" style="fill: rgb(0, 255, 136); transform-origin: 274.539px 174.354px;" id="el55hxjcyskkw" class="animable"></path><path d="M200.39,141.44c.2-10.6-8.62-36.59-10.86-40s29.8-10.49,61.12,10.63Z" style="fill: rgb(0, 255, 136); transform-origin: 220.034px 119.473px;" id="elz3wckghcvih" class="animable"></path><g id="elfj7typvljol"><path d="M206.41,137.92s-2.15-21.52-9.91-31.66c-1.3-1.7,22.23-.93,42.43,13.21,0,0-7.92,4.21-13.44,7.3,0,0-4.14-2-7.34-2.18s-8.29,1.55-8.29,1.55,6,1.22,7.59,2.24A9.68,9.68,0,0,1,220,131a18.11,18.11,0,0,0-3.89-1.53,9.56,9.56,0,0,0-3.31.52,6.19,6.19,0,0,1,4.34,2.19S208.76,136.55,206.41,137.92Z" style="opacity: 0.1; transform-origin: 217.689px 121.766px;" class="animable"></path></g><g id="elec1ewcf56nv"><path d="M311.43,123.33s3.93-13.12,5-21.88c.26-2.12,28.49,14.29,27.34,43.93,0,0-10.72-8.82-16.19-12,0,0,.27-5.91-1.23-8.73s-5.56-6.35-5.56-6.35,2,5.82,1.94,7.67a9.44,9.44,0,0,1-1,3.53,17.94,17.94,0,0,0-.66-4.12A9.51,9.51,0,0,0,319,122.8a6.17,6.17,0,0,1,.32,4.85A21.38,21.38,0,0,0,311.43,123.33Z" style="opacity: 0.1; transform-origin: 327.617px 123.324px;" class="animable"></path></g><g id="elpaxc9qu8rgq"><path d="M360.77,238.8a199,199,0,0,1-35.12,10.34c-21.12,4.22-45.26,7.06-76.14.24-43.87-9.7-61.24-31.06-62.28-32.39,3.8,4,31.66,20.32,38.55,22.6s45.69,8.11,62.12,6,60.34-12.87,63.34-15.16S361.45,210,362.7,205,358,160.16,358,160.16s6.74-36.84-33.17-61.86c15.36,8,40.64,31.18,39,63.35,0,0,12,44.15,12.7,50.07S360.77,238.8,360.77,238.8Z" style="opacity: 0.1; transform-origin: 281.891px 175.889px;" class="animable"></path></g><path d="M216,158.26c-8.32-2-14.55,5.22-16.94,14.93-1.94,7.86,1,17.11,9,19.07s15.25-6.25,17.07-13.63S225.06,160.48,216,158.26Z" style="fill: rgb(38, 50, 56); transform-origin: 212.119px 175.24px;" id="el4r2t9hbaqew" class="animable"></path><path d="M216.32,160.49c-7.82-1.93-13.68,4.91-15.92,14-1.82,7.39,1,16.07,8.47,17.92s14.33-5.87,16-12.81S224.82,162.58,216.32,160.49Z" style="fill: rgb(255, 255, 255); transform-origin: 212.654px 176.425px;" id="el8al1s51rxyb" class="animable"></path><path d="M217.67,164.3c-6.12-1.51-10.71,3.84-12.47,11-1.42,5.79.76,12.59,6.64,14s11.22-4.6,12.55-10S224.32,165.93,217.67,164.3Z" style="fill: rgb(38, 50, 56); transform-origin: 214.813px 176.776px;" id="el32zeu84ebqn" class="animable"></path><path d="M279.35,171.17c11.13-.56,17.16,7.71,17.65,17.69.4,8.09-5.8,16.68-16.48,17.21s-17.78-8.85-18.16-16.44S267.25,171.77,279.35,171.17Z" style="fill: rgb(38, 50, 56); transform-origin: 279.68px 188.617px;" id="elm8bhscuyqi" class="animable"></path><path d="M278.38,173.31c10.46-.52,16.13,7.25,16.59,16.64.38,7.6-5.45,15.67-15.49,16.17s-16.71-8.32-17.07-15.45S267,173.88,278.38,173.31Z" style="fill: rgb(255, 255, 255); transform-origin: 278.69px 189.713px;" id="el9a7phkj4lr" class="animable"></path><path d="M278.85,175.22c8.55-.42,13.17,5.92,13.55,13.58A12.83,12.83,0,0,1,279.75,202c-8.2.41-13.64-6.78-13.93-12.61A13.5,13.5,0,0,1,278.85,175.22Z" style="fill: rgb(38, 50, 56); transform-origin: 279.104px 188.609px;" id="elzi841kj37lh" class="animable"></path><path d="M243.75,185.67c-.27,1-7.12,4.08-7.85,4s-6.63-4.86-6.66-5.94,5.92-.66,7.43-.45S244,184.65,243.75,185.67Z" style="fill: rgb(38, 50, 56); transform-origin: 236.499px 186.346px;" id="elrs0u24mmhgn" class="animable"></path><path d="M223.52,190.57c.84,1.63,1.69,3.24,2.67,4.75a11.37,11.37,0,0,0,1.62,2,1.74,1.74,0,0,0,.83.48,1.72,1.72,0,0,0,.87-.28,6.69,6.69,0,0,0,1.7-1.7,18.4,18.4,0,0,0,1.38-2.22,39.15,39.15,0,0,0,2.24-4.83l1.15-3,.66,3.2a38.68,38.68,0,0,0,1.83,6.23,16,16,0,0,0,1.41,2.84,5,5,0,0,0,2,2l.3.1.3,0a4.21,4.21,0,0,0,.71,0,5.55,5.55,0,0,0,1.45-.38,12.47,12.47,0,0,0,2.76-1.62,32.42,32.42,0,0,0,4.79-4.59,24.74,24.74,0,0,1-4.23,5.26,12.85,12.85,0,0,1-2.83,2,5.06,5.06,0,0,1-3.73.52,6.17,6.17,0,0,1-2.89-2.4,17.83,17.83,0,0,1-1.69-3.08,36.37,36.37,0,0,1-2.06-6.55l1.81.15a35.7,35.7,0,0,1-2.46,5.05,21.46,21.46,0,0,1-1.64,2.34,7.2,7.2,0,0,1-2.32,1.95,2.91,2.91,0,0,1-1.75.31,2.86,2.86,0,0,1-1.45-1,11.08,11.08,0,0,1-1.54-2.42A29.88,29.88,0,0,1,223.52,190.57Z" style="fill: rgb(38, 50, 56); transform-origin: 237.855px 193.624px;" id="elwh6penhkuc" class="animable"></path><path d="M195.25,178.14c-4.61-.86-9.24-1.56-13.88-2.16s-9.3-1.13-14-1.45c-2.33-.22-4.66-.35-7-.5s-4.67-.22-7-.28c-4.68-.18-9.36-.12-14.06-.1,2.34-.19,4.68-.39,7-.49s4.69-.15,7-.14c4.7,0,9.39.23,14.08.57s9.35.93,14,1.68c2.32.37,4.63.79,6.93,1.24S193,177.5,195.25,178.14Z" style="fill: rgb(38, 50, 56); transform-origin: 167.28px 175.579px;" id="elmu5q2ny6xlk" class="animable"></path><path d="M193.06,180.64c-2.11-.13-4.22-.26-6.33-.34s-4.22-.19-6.33-.25c-4.21-.13-8.43-.23-12.65-.18-2.11,0-4.22,0-6.33,0l-6.33.2-3.16.12-3.16.19c-2.11.07-4.21.31-6.33.41,4.18-.66,8.39-1.17,12.61-1.44s8.46-.43,12.7-.46,8.47.13,12.69.41S188.88,180,193.06,180.64Z" style="fill: rgb(38, 50, 56); transform-origin: 167.75px 179.838px;" id="elbswtiuubht6" class="animable"></path><path d="M194,183.4c-1.76.11-3.52.21-5.28.36s-3.51.24-5.26.41c-3.5.32-7,.62-10.5,1s-7,.8-10.47,1.25-7,1-10.47,1.43q2.56-.63,5.16-1.18c1.73-.33,3.46-.67,5.2-1,3.47-.62,7-1.07,10.48-1.47s7-.66,10.55-.8S190.45,183.22,194,183.4Z" style="fill: rgb(38, 50, 56); transform-origin: 173.01px 185.565px;" id="elbb9s8whruwc" class="animable"></path><path d="M300.8,202.16c2.91,0,5.82.23,8.72.43s5.8.54,8.69.89c5.79.7,11.54,1.65,17.26,2.76s11.4,2.46,17,4.06c2.81.77,5.59,1.64,8.36,2.52,1.39.43,2.76.93,4.13,1.42l4.11,1.48c-5.58-1.65-11.14-3.34-16.79-4.72-2.81-.73-5.64-1.39-8.46-2.06s-5.68-1.25-8.53-1.78c-5.69-1.18-11.42-2.12-17.17-3S306.6,202.65,300.8,202.16Z" style="fill: rgb(38, 50, 56); transform-origin: 334.935px 208.94px;" id="elj5oq8s9junl" class="animable"></path><path d="M302.56,205.88c5.21.7,10.37,1.69,15.5,2.8s10.21,2.43,15.28,3.83,10.06,3,15,4.81,9.81,3.76,14.59,5.91c-2.48-.86-4.9-1.86-7.39-2.68l-3.71-1.31L348.1,218c-2.48-.83-5-1.6-7.48-2.4s-5-1.5-7.54-2.19c-5-1.47-10.1-2.78-15.18-4q-3.82-.94-7.65-1.81C307.7,207,305.13,206.42,302.56,205.88Z" style="fill: rgb(38, 50, 56); transform-origin: 332.745px 214.555px;" id="el2ib4d4jea0o" class="animable"></path><path d="M300.54,208.88c4.26,1,8.44,2.32,12.59,3.71s8.24,2.95,12.31,4.56,8.08,3.38,12,5.27c2,.93,3.94,1.92,5.9,2.89s3.87,2,5.78,3.1c-4-1.77-8-3.61-12-5.33s-8-3.44-12.07-5.06-8.12-3.21-12.2-4.75c-2-.78-4.1-1.51-6.16-2.24S302.61,209.57,300.54,208.88Z" style="fill: rgb(38, 50, 56); transform-origin: 324.83px 218.645px;" id="elinqbpm7w4io" class="animable"></path><path d="M208.76,147.15c3.32-4.31,10-5.61,14.79-3.27a55.39,55.39,0,0,0-14.79,3.27Z" style="fill: rgb(38, 50, 56); transform-origin: 216.155px 144.94px;" id="el3969ktml3vq" class="animable"></path><path d="M300,162.93A55.83,55.83,0,0,0,287,155c5.33-.63,11.19,2.76,12.92,7.91Z" style="fill: rgb(38, 50, 56); transform-origin: 293.5px 158.927px;" id="el1mr67a814xv" class="animable"></path><path d="M241.24,234a32.66,32.66,0,0,1-5-9.36.32.32,0,0,0-.59,0c-.25.74-.95,2.81-1,3.13-.08-.2-.15-.4-.22-.6q-.35-1-.6-2.07a25.69,25.69,0,0,1-.67-4.26,24.94,24.94,0,0,1,.05-4.32c.14-1.45.46-2.87.72-4.31,0-.06-.11-.09-.13,0a17.28,17.28,0,0,0-1.29,4.36,23.65,23.65,0,0,0-.36,4.35,22.14,22.14,0,0,0,.47,4.37c.16.75.35,1.49.58,2.22a6.45,6.45,0,0,0,.9,2c.3.39.92,0,1-.36,0-.24.81-3.12.94-3.54a21.86,21.86,0,0,0,5,8.51C241.12,234.27,241.33,234.12,241.24,234Z" style="fill: rgb(38, 50, 56); transform-origin: 236.705px 223.168px;" id="elaa1gys53i8" class="animable"></path><path d="M369.06,246c-29.33,13.15-85.5,22.23-127.8,10.76s-62.66-35.28-63.37-38.09,1.76-6,4.83-6.93h0c1.42,1.8,2.91,3.54,4.45,5.21,13.76,14.94,40.95,32,84.53,36,42.84,4,84.18-12,94.59-16.33C370.35,236.27,374.58,243.5,369.06,246Z" style="fill: rgb(38, 50, 56); transform-origin: 274.733px 236.869px;" id="elqyh0kcka78" class="animable"></path><path d="M266.19,353.78a60.5,60.5,0,0,0,36.18,3c-11.33,5.64-25.86,4.22-36.18-3Z" style="fill: rgb(38, 50, 56); transform-origin: 284.28px 357.012px;" id="elbum5bmfwi15" class="animable"></path><path d="M293.49,292.83c2.83-7,7.65-14.08,14.84-17.29,9.61-3,22.65,1.42,31.68,5a76.11,76.11,0,0,1,16.05,8.87,117.58,117.58,0,0,0-34-12.22c-4.65-.72-9.66-1.47-14.07.37-6.38,3.21-11,9.11-14.47,15.26Z" style="fill: rgb(38, 50, 56); transform-origin: 324.775px 283.688px;" id="elu8lga1tnqzq" class="animable"></path><path d="M339.63,281.19a18.31,18.31,0,0,1,13,2,111.6,111.6,0,0,0-13-2Z" style="fill: rgb(38, 50, 56); transform-origin: 346.13px 281.98px;" id="el80j33ksquzj" class="animable"></path><path d="M302.88,288c10.61,7.17,15.09,10.84,14.36,22.83-.64,10.42-29.11,43.64-47.41,49.39a12.4,12.4,0,0,1-9.63-.69Z" style="fill: rgb(199, 199, 199); transform-origin: 288.758px 324.441px;" id="elalg33m11mr" class="animable"></path><path d="M287,285.21c-12.54,3.35-38.41,50.35-36.81,61.72,1.27,9.06,7.62,14,15.57,12.76,9.47-1.51,47.49-44.21,47.52-54.35C313.32,294.05,300.49,281.61,287,285.21Z" style="fill: rgb(69, 90, 100); transform-origin: 281.7px 322.228px;" id="el80syetq0xkr" class="animable"></path><path d="M313.29,305.3l-28.44-19.16a9,9,0,0,1,2.17-.93,8.67,8.67,0,0,1,.88-.21,6.68,6.68,0,0,1,.73-.14l24.09,16.2c.07.26.13.51.18.78A15.11,15.11,0,0,1,313.29,305.3Z" style="fill: rgb(38, 50, 56); transform-origin: 299.07px 295.08px;" id="elsuk41g6ovx" class="animable"></path><path d="M312.9,301.84,287.9,285a6.68,6.68,0,0,1,.73-.14l.78-.12,23.07,15.53a7.19,7.19,0,0,1,.24.79C312.79,301.32,312.85,301.57,312.9,301.84Z" style="fill: rgb(55, 71, 79); transform-origin: 300.4px 293.29px;" id="elbrzbvk0p3y8" class="animable"></path><path d="M310.47,312.69c-.08.16-.17.31-.27.47-.42.73-.88,1.49-1.38,2.27l-32.27-21.72c.6-.7,1.19-1.37,1.77-2l.37-.39Z" style="fill: rgb(38, 50, 56); transform-origin: 293.51px 303.375px;" id="el884akowc5r6" class="animable"></path><path d="M310.73,312.24c-.08.15-.17.3-.26.45s-.17.31-.27.47l-31.88-21.45.37-.39c.13-.13.25-.27.38-.39Z" style="fill: rgb(55, 71, 79); transform-origin: 294.525px 302.045px;" id="elansq8gng7mq" class="animable"></path><path d="M304.43,321.79l-.32.43c-.52.69-1.05,1.4-1.6,2.11L270,302.43l1.52-2.18.31-.42Z" style="fill: rgb(38, 50, 56); transform-origin: 287.215px 312.08px;" id="elwmnqybr9ija" class="animable"></path><path d="M304.74,321.36c-.11.14-.21.29-.31.43l-.32.43-32.63-22,.31-.42.3-.44Z" style="fill: rgb(55, 71, 79); transform-origin: 288.11px 310.79px;" id="el8zef8up3zbo" class="animable"></path><path d="M297.66,330.38c-.11.14-.22.28-.35.42-.55.68-1.14,1.36-1.72,2l-31.47-21.19c.45-.76.9-1.52,1.36-2.27.1-.15.18-.3.28-.46Z" style="fill: rgb(38, 50, 56); transform-origin: 280.89px 320.84px;" id="eljarb0sxjo6a" class="animable"></path><path d="M298,330l-.34.41c-.11.14-.22.28-.35.42l-31.83-21.42c.1-.15.18-.3.28-.46l.29-.45Z" style="fill: rgb(55, 71, 79); transform-origin: 281.74px 319.665px;" id="el7vqogpcaq5a" class="animable"></path><path d="M290.45,338.69c-.13.12-.25.26-.37.39-.6.66-1.21,1.32-1.82,2l-29.41-19.8c.4-.78.81-1.56,1.23-2.36.09-.15.16-.31.26-.46Z" style="fill: rgb(38, 50, 56); transform-origin: 274.65px 329.77px;" id="elpqx7wwqjgoc" class="animable"></path><path d="M290.8,338.29c-.11.14-.23.26-.35.4s-.25.26-.37.39l-30-20.19c.09-.15.16-.31.26-.46a3.67,3.67,0,0,1,.25-.48Z" style="fill: rgb(55, 71, 79); transform-origin: 275.44px 328.515px;" id="elsjn4l704rz8" class="animable"></path><path d="M282.8,346.68l-.39.38q-1,1-2,1.89L254.2,331.27c.33-.82.68-1.64,1.06-2.48.07-.17.15-.33.21-.5Z" style="fill: rgb(38, 50, 56); transform-origin: 268.5px 338.62px;" id="elmtcskn35qm8" class="animable"></path><path d="M283.18,346.31l-.38.37-.39.38-27.15-18.27c.07-.17.15-.33.21-.5s.15-.31.22-.48Z" style="fill: rgb(55, 71, 79); transform-origin: 269.22px 337.435px;" id="elwv1mlb45ig" class="animable"></path><path d="M274.54,354.27l-.43.36c-.77.61-1.51,1.2-2.2,1.71L250.6,342c.18-.85.42-1.76.7-2.72l.16-.53Z" style="fill: rgb(38, 50, 56); transform-origin: 262.57px 347.545px;" id="elzuxr530no1" class="animable"></path><path d="M275,353.92l-.42.35-.43.36L251.3,339.28l.16-.53c0-.17.11-.35.17-.53Z" style="fill: rgb(55, 71, 79); transform-origin: 263.15px 346.425px;" id="el63g3mcbxt5e" class="animable"></path><path d="M263.31,359.88c-.34,0-.67,0-1,0a12.39,12.39,0,0,1-10.25-6.9c-.16-.3-.31-.62-.45-.94Z" style="fill: rgb(38, 50, 56); transform-origin: 257.46px 355.96px;" id="elo9zhmh8ekeo" class="animable"></path><path d="M264.23,359.86c-.31,0-.62,0-.92,0s-.67,0-1,0l-10.25-6.9c-.16-.3-.31-.62-.45-.94s-.25-.59-.37-.89Z" style="fill: rgb(55, 71, 79); transform-origin: 257.735px 355.495px;" id="elxoy8aaylum" class="animable"></path><path d="M304.74,289.25c19.05,10,14.58,25.5,3.08,39.66a107.52,107.52,0,0,1-10.55,11.4c3.14-4.11,6.35-8.14,9.3-12.33,10.41-14.75,15-26.67-1.83-38.73Z" style="fill: rgb(38, 50, 56); transform-origin: 307.506px 314.78px;" id="elawxkddxywig" class="animable"></path><path d="M302.79,333.22a9.32,9.32,0,0,1-3.42,7.09,49.75,49.75,0,0,1,3.42-7.09Z" style="fill: rgb(38, 50, 56); transform-origin: 301.08px 336.765px;" id="ell031g8tcaiq" class="animable"></path><path d="M260.2,359.51c7.65,2.59,15.35-1.77,21.62-5.85.95-.59,1.85-1.27,2.79-1.89a35.42,35.42,0,0,1-11.15,7.63c-4.14,1.71-9.21,2.43-13.26.11Z" style="fill: rgb(38, 50, 56); transform-origin: 272.405px 356.376px;" id="elucpcrglmrt" class="animable"></path><path d="M284.19,354.56a7.49,7.49,0,0,1-6.64,2.38,17.86,17.86,0,0,1,1.66-.7c1.63-.59,3.26-1.23,5-1.68Z" style="fill: rgb(38, 50, 56); transform-origin: 280.88px 355.79px;" id="elllvqmfb1iy" class="animable"></path><path d="M134.2,302.59a60.36,60.36,0,0,0,33.59-13.77c-7.53,10.17-21.12,15.5-33.59,13.77Z" style="fill: rgb(38, 50, 56); transform-origin: 150.995px 295.866px;" id="el70y61j3yrbb" class="animable"></path><path d="M136.79,229.48c8.75-16.23,20.59-16.56,34.81-6.63a46.48,46.48,0,0,1,9.94,9.35,79.37,79.37,0,0,0-10.82-8c-14.55-8.83-23.23-8.91-33.93,5.29Z" style="fill: rgb(38, 50, 56); transform-origin: 159.165px 224.19px;" id="el3v67debqbxr" class="animable"></path><path d="M111.76,225.52c12.17-4,17.81-5.3,26.84,2.62,7.85,6.88,16.71,49.72,10.06,67.71a12.44,12.44,0,0,1-6.44,7.2Z" style="fill: rgb(199, 199, 199); transform-origin: 131.379px 262.698px;" id="elw8o6qz79db" class="animable"></path><path d="M99.86,236.38c-5,12,16.32,61.19,26.29,66.88,7.94,4.54,15.75,2.55,19.62-4.51,4.6-8.41-5.91-64.61-13.91-70.84C123,221,105.25,223.52,99.86,236.38Z" style="fill: rgb(69, 90, 100); transform-origin: 123.002px 264.924px;" id="elwyep80meuzk" class="animable"></path><path d="M131.83,227.89,99.27,238.66a9.12,9.12,0,0,1,.59-2.29c.11-.28.24-.55.37-.82a5.09,5.09,0,0,1,.34-.66l27.56-9.14c.25.1.48.21.72.33A15,15,0,0,1,131.83,227.89Z" style="fill: rgb(38, 50, 56); transform-origin: 115.55px 232.205px;" id="elw66pqkycf5o" class="animable"></path><path d="M128.85,226.08l-28.62,9.47a5.09,5.09,0,0,1,.34-.66c.12-.24.25-.48.38-.69l26.41-8.75a8.15,8.15,0,0,1,.77.3C128.38,225.85,128.61,226,128.85,226.08Z" style="fill: rgb(55, 71, 79); transform-origin: 114.54px 230.5px;" id="elqne4ie9l8dn" class="animable"></path><path d="M136,234.65c.07.15.14.32.2.49.33.78.64,1.6.95,2.48l-36.92,12.24c-.19-.91-.36-1.78-.49-2.63,0-.17-.06-.35-.1-.53Z" style="fill: rgb(38, 50, 56); transform-origin: 118.395px 242.255px;" id="elil2mrxxh0jj" class="animable"></path><path d="M135.75,234.16c.07.16.13.32.2.49s.14.32.2.49L99.69,247.23c0-.17-.06-.35-.1-.53s0-.36-.07-.54Z" style="fill: rgb(55, 71, 79); transform-origin: 117.835px 240.695px;" id="elvn18q8mqoi" class="animable"></path><path d="M139.45,245c0,.16.09.34.14.51.24.84.47,1.69.69,2.56L103.05,260.4c-.28-.85-.55-1.7-.8-2.53,0-.18-.09-.34-.14-.51Z" style="fill: rgb(38, 50, 56); transform-origin: 121.195px 252.7px;" id="eled05x7h5sgw" class="animable"></path><path d="M139.3,244.48l.15.51c0,.16.09.34.14.51l-37.34,12.37c0-.18-.09-.34-.14-.51s-.11-.34-.17-.5Z" style="fill: rgb(55, 71, 79); transform-origin: 120.765px 251.175px;" id="elo86m4n9wxwh" class="animable"></path><path d="M142.1,255.6a4.37,4.37,0,0,1,.12.52c.2.87.38,1.74.56,2.62l-36,11.93c-.34-.82-.65-1.65-1-2.47-.06-.17-.13-.33-.19-.5Z" style="fill: rgb(38, 50, 56); transform-origin: 124.185px 263.135px;" id="el0nblg9zgqy4" class="animable"></path><path d="M142,255.08c0,.16.07.34.11.52a4.37,4.37,0,0,1,.12.52L105.8,268.2c-.06-.17-.13-.33-.19-.5s-.12-.34-.19-.51Z" style="fill: rgb(55, 71, 79); transform-origin: 123.825px 261.64px;" id="els0lhzdgmsjr" class="animable"></path><path d="M144.26,266.38a4.51,4.51,0,0,0,.09.53c.15.88.3,1.77.44,2.65l-33.66,11.15c-.37-.8-.74-1.6-1.11-2.42-.07-.16-.15-.32-.21-.49Z" style="fill: rgb(38, 50, 56); transform-origin: 127.3px 273.545px;" id="elfp5cttmmnm5" class="animable"></path><path d="M144.16,265.86c0,.17.06.35.1.52a4.51,4.51,0,0,0,.09.53L110,278.29c-.07-.16-.15-.32-.21-.49a3.64,3.64,0,0,1-.22-.49Z" style="fill: rgb(55, 71, 79); transform-origin: 126.96px 272.075px;" id="el8520vrforl6" class="animable"></path><path d="M145.9,277.33l.06.54c.12.92.22,1.81.31,2.69l-30.05,10c-.45-.76-.89-1.55-1.32-2.36-.09-.16-.17-.32-.26-.47Z" style="fill: rgb(38, 50, 56); transform-origin: 130.455px 283.945px;" id="el6apsw6nsu5h" class="animable"></path><path d="M145.84,276.79l.06.54.06.54L114.9,288.16c-.09-.16-.17-.32-.26-.47l-.25-.47Z" style="fill: rgb(55, 71, 79); transform-origin: 130.175px 282.475px;" id="elcd3j2bpv76p" class="animable"></path><path d="M146.85,288.5c0,.2,0,.38,0,.56,0,1,0,1.92,0,2.79l-24.39,8.08q-.84-1-1.71-2.22c-.11-.15-.22-.29-.32-.45Z" style="fill: rgb(38, 50, 56); transform-origin: 133.64px 294.215px;" id="elvuqqqvncpa9" class="animable"></path><path d="M146.83,288c0,.19,0,.37,0,.55s0,.38,0,.56l-26.09,8.65c-.11-.15-.22-.29-.32-.45a3.76,3.76,0,0,1-.32-.46Z" style="fill: rgb(55, 71, 79); transform-origin: 133.465px 292.88px;" id="eljmkv2r8xoob" class="animable"></path><path d="M144.42,300.81a9.78,9.78,0,0,1-.65.77A12.37,12.37,0,0,1,132,305.47c-.33-.06-.68-.14-1-.22Z" style="fill: rgb(38, 50, 56); transform-origin: 137.71px 303.27px;" id="elb9iremmda1r" class="animable"></path><path d="M145,300.08c-.17.25-.36.5-.54.73a9.78,9.78,0,0,1-.65.77L132,305.47c-.33-.06-.68-.14-1-.22s-.62-.16-.93-.25Z" style="fill: rgb(55, 71, 79); transform-origin: 137.535px 302.775px;" id="el13wlawmaa5lf" class="animable"></path><path d="M174.32,225.75a9,9,0,0,1,7.22,2.41,39.49,39.49,0,0,1-7.22-2.41Z" style="fill: rgb(38, 50, 56); transform-origin: 177.93px 226.926px;" id="eloz174eqpo5q" class="animable"></path><path d="M138,227.62c9.2,6,12.09,27.83,12.22,38.24-.45-1.66-.81-3.33-1.18-5-1.07-4.81-2.18-10.12-3.38-14.85a100.23,100.23,0,0,0-2.84-9.67c-1.18-3.12-2.38-6.35-4.82-8.73Z" style="fill: rgb(38, 50, 56); transform-origin: 144.11px 246.735px;" id="el4ljavx6vveb" class="animable"></path><path d="M148.74,255.92a9.3,9.3,0,0,1,3.16,7.21,51.32,51.32,0,0,1-3.16-7.21Z" style="fill: rgb(38, 50, 56); transform-origin: 150.321px 259.525px;" id="el08zan1mlciy6" class="animable"></path><path d="M145,301.53c4.67-5.51,5.16-12.87,6-19.73.59,6.84-.25,15.17-6,19.73Z" style="fill: rgb(38, 50, 56); transform-origin: 148.08px 291.665px;" id="els4nkepb62wc" class="animable"></path><path d="M152.84,283.92a7.46,7.46,0,0,1-2.52,6.6c.15-.61.36-1.16.55-1.71.61-1.62,1.19-3.28,2-4.89Z" style="fill: rgb(38, 50, 56); transform-origin: 151.611px 287.22px;" id="elwbbvpg6l2wq" class="animable"></path><path d="M179.42,239c-1.24,8.46.12,43.64,12.86,46.12s13.16-16.26,27-29.71c0,0-8.87-10.36-20.43-14.85S179.42,239,179.42,239Z" style="fill: rgb(199, 199, 199); transform-origin: 199.167px 261.702px;" id="el75arix65uz" class="animable"></path><path d="M212.27,264c-.58.9-1.14,1.81-1.67,2.71a63.69,63.69,0,0,0-23-9.29,46.92,46.92,0,0,0-8-.76c-.1-1.09-.19-2.16-.26-3.2C185.42,253.45,197.83,254.77,212.27,264Z" style="fill: rgb(0, 255, 136); transform-origin: 195.805px 260.085px;" id="elcfn7naqhxo" class="animable"></path><path d="M215.57,259.45c-.67.85-1.32,1.71-1.93,2.57-15.29-9.49-28.39-10.71-34.44-10.66-.06-1.11-.1-2.19-.12-3.21C185.6,248.06,199.4,249.31,215.57,259.45Z" style="fill: rgb(0, 255, 136); transform-origin: 197.325px 255.083px;" id="elwzpgt09k6x8" class="animable"></path><path d="M179.1,243.18c.92,10.37,2.4,51.62,20.73,38.65,2.68-2.22,4.57-5.42,6.4-8.58,3.54-6.38,7.08-13.35,13.05-17.87a39.13,39.13,0,0,0-6.64,8.77c-4.6,7.37-7.31,19.38-16.87,21.86-17.2,3.5-17.1-31.92-16.67-42.83Z" style="fill: rgb(38, 50, 56); transform-origin: 199.133px 264.716px;" id="elupx8fvhqssi" class="animable"></path><path d="M213.64,262a46.81,46.81,0,0,1,5.22-3.47,7.74,7.74,0,0,1-5.22,3.47Z" style="fill: rgb(38, 50, 56); transform-origin: 216.25px 260.265px;" id="elvzaafkfsml" class="animable"></path><path d="M187.29,271.73c1.29,4.44,2.06,11.58,6.63,13.77-5.4-.93-6.8-9.22-6.63-13.77Z" style="fill: rgb(38, 50, 56); transform-origin: 190.598px 278.615px;" id="elixkyfrbbojl" class="animable"></path><path d="M193.84,270.66c.62,4.58.33,11.76,4.53,14.59-5.2-1.71-5.37-10.11-4.53-14.59Z" style="fill: rgb(38, 50, 56); transform-origin: 195.915px 277.955px;" id="el9g8skpf9yjh" class="animable"></path><path d="M243.22,261c-8,3-38,21.4-34,33.72s23.77,3.47,42.55,8a110.41,110.41,0,0,0-.44-24C249.63,266.39,243.22,261,243.22,261Z" style="fill: rgb(199, 199, 199); transform-origin: 230.539px 281.86px;" id="elh017rwlp37p" class="animable"></path><path d="M237.41,301.23c-1.07,0-2.14,0-3.19.06a63.69,63.69,0,0,0-3.13-24.17,46.27,46.27,0,0,0-3.26-7.37h0l1.35-.91.28-.18,1-.7C233.47,273.19,238.29,284.45,237.41,301.23Z" style="fill: rgb(0, 255, 136); transform-origin: 232.673px 284.625px;" id="el63s7h633xca" class="animable"></path><path d="M243,301.38c-1.07-.07-2.14-.11-3.21-.13.64-17.52-4.56-29.25-7.53-34.44h0c.27-.18.54-.34.8-.49.47-.3.94-.58,1.39-.84l.56-.34h0C238.24,270.67,243.72,283,243,301.38Z" style="fill: rgb(0, 255, 136); transform-origin: 237.662px 283.26px;" id="el4yqdjojs5t5" class="animable"></path><path d="M239.39,262.72c-7.77,5.4-38.68,23.82-27.26,34.71,4.06,3.8,10,3.61,15.35,3.7,7.49-.13,15.15-.23,22.56,1.13-7.53-.61-15-.09-22.52.38-5.56.21-12.3.41-16.74-3.8-13.23-13.33,18.71-31.09,28.61-36.12Z" style="fill: rgb(38, 50, 56); transform-origin: 228.829px 282.725px;" id="elh3pavnehkkh" class="animable"></path><path d="M242.57,301.74a43.76,43.76,0,0,1,6,1.88,7.77,7.77,0,0,1-6-1.88Z" style="fill: rgb(38, 50, 56); transform-origin: 245.57px 302.705px;" id="ellbt233jhj3" class="animable"></path><path d="M218.47,283.81c-3.25,3.28-9.1,7.44-8.78,12.5-1.83-5.17,4.72-10.43,8.78-12.5Z" style="fill: rgb(38, 50, 56); transform-origin: 213.922px 290.06px;" id="el8y2q5fr8rkt" class="animable"></path><path d="M222.6,289c-3.69,2.77-10.1,6-10.53,11.07-1-5.38,6.21-9.62,10.53-11.07Z" style="fill: rgb(38, 50, 56); transform-origin: 217.288px 294.535px;" id="elmp95eskuhqg" class="animable"></path><g id="elgr8dceung5f"><path d="M187.18,216.92C171.41,199.8,161,175.76,160.6,153.54s6-45.16,20.11-62.81,57.42-49.74,121.85-37,96.9,61.84,98.31,109.24c1.12,37.68-34.58,73.69-34.58,73.69-10.4,4.33-51.74,20.29-94.58,16.33C228.13,248.93,200.94,231.86,187.18,216.92Z" style="fill: rgb(235, 235, 235); opacity: 0.2; transform-origin: 280.739px 152.215px;" class="animable"></path></g><path d="M187.18,216.92c-14.35-15.78-24.15-36.06-26.31-57.37-1.71-21.28,3-43.36,14.41-61.5s30.45-30.63,50.15-38.57C264.5,43.9,313.61,49,349.06,71.48c32,20,52.55,56.81,52.19,94.59-.45,16.19-7,31.59-15.26,45.26a156.1,156.1,0,0,1-19.5,25.48,234.34,234.34,0,0,1-45.81,13.5c-44.62,8.83-100.9.62-133.5-33.39Zm0,0c32.66,33.89,88.87,41.94,133.42,33a240.79,240.79,0,0,0,45.5-13.48,141.8,141.8,0,0,0,10.32-12.22c12.63-16.87,23.38-36.67,24.06-58.16.41-43.05-26.89-83.85-65.89-101.53-43.49-20.19-97.83-18.15-137,10.77-26.92,18.67-39.1,52.28-36.56,84.24,2.09,21.29,11.84,41.58,26.13,57.39Z" style="fill: rgb(38, 50, 56); transform-origin: 280.892px 152.047px;" id="elw1zq2cnk46i" class="animable"></path><g id="elltp9am1y7k"><g style="opacity: 0.6; transform-origin: 275.018px 161.654px;" class="animable"><path d="M191.35,113.33c-8.54,8.82-3.15,34.12,7.87,33.35,9-.64,14.46-10.6,15.57-17.28s-1.09-15.8-7.6-18.63C201.68,108.37,194.48,110.1,191.35,113.33Z" style="fill: rgb(255, 255, 255); transform-origin: 201.104px 128.173px;" id="el0rpzf47z0wv" class="animable"></path><path d="M212.28,97c-3.07,2.3-.94,9.35,2.84,10.67s7.74-3.21,7.09-6.17S215.06,94.93,212.28,97Z" style="fill: rgb(255, 255, 255); transform-origin: 216.546px 102.147px;" id="elqsxc32mgkt8" class="animable"></path><path d="M357.88,226.87c2.95.59,5.94-4.32,4.74-7.21s-4.79-2.07-6.17-.14S355.23,226.34,357.88,226.87Z" style="fill: rgb(255, 255, 255); transform-origin: 359.243px 222.346px;" id="elqbvvcnll2xl" class="animable"></path></g></g></g><defs>     <filter id="active" height="200%">         <feMorphology in="SourceAlpha" result="DILATED" operator="dilate" radius="2"></feMorphology>                <feFlood flood-color="#32DFEC" flood-opacity="1" result="PINK"></feFlood>        <feComposite in="PINK" in2="DILATED" operator="in" result="OUTLINE"></feComposite>        <feMerge>            <feMergeNode in="OUTLINE"></feMergeNode>            <feMergeNode in="SourceGraphic"></feMergeNode>        </feMerge>    </filter>    <filter id="hover" height="200%">        <feMorphology in="SourceAlpha" result="DILATED" operator="dilate" radius="2"></feMorphology>                <feFlood flood-color="#ff0000" flood-opacity="0.5" result="PINK"></feFlood>        <feComposite in="PINK" in2="DILATED" operator="in" result="OUTLINE"></feComposite>        <feMerge>            <feMergeNode in="OUTLINE"></feMergeNode>            <feMergeNode in="SourceGraphic"></feMergeNode>        </feMerge>            <feColorMatrix type="matrix" values="0   0   0   0   0                0   1   0   0   0                0   0   0   0   0                0   0   0   1   0 "></feColorMatrix>    </filter></defs></svg>